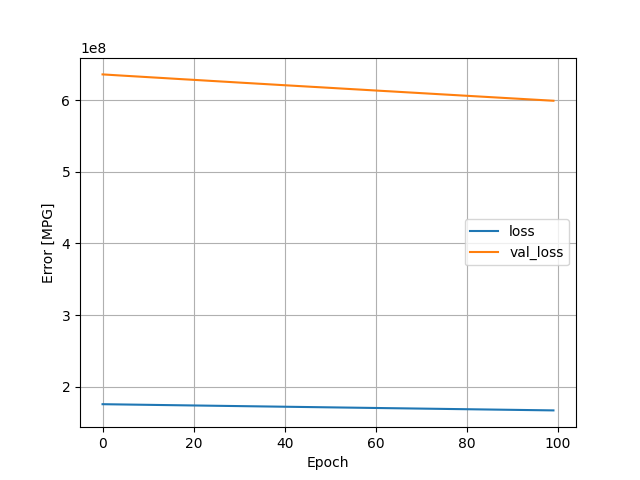

The table this chart was drawn from, first rows:
, loss, val_loss, epoch
0, 175698704, 635764800, 0
1, 175610208, 635384192, 1
2, 175521584, 634994048, 2
3, 175432064, 634596864, 3
4, 175342624, 634206016, 4
5, 175252528, 633822208, 5
6, 175162144, 633446976, 6
7, 175074544, 633066368, 7
8, 174984320, 632696896, 8
9, 174897904, 632309056, 9
10, 174805936, 631937344, 10
11, 174720720, 631545536, 11
12, 174627856, 631178432, 12
13, 174539392, 630806272, 13
14, 174451872, 630423680, 14
15, 174364144, 630030144, 15
16, 174276416, 629644416, 16
17, 174186976, 629261312, 17
18, 174096400, 628894720, 18
19, 174006752, 628538496, 19
20, 173920160, 628162432, 20
21, 173831008, 627790912, 21
22, 173746624, 627395648, 22
23, 173655504, 627015680, 23
24, 173568656, 626631680, 24
25, 173475696, 626274368, 25
26, 173392336, 625881856, 26
27, 173298592, 625522624, 27
28, 173213776, 625141184, 28
29, 173126000, 624757504, 29
30, 173039520, 624372480, 30
31, 172949520, 623997120, 31
32, 172859536, 623643136, 32
33, 172773744, 623270464, 33
34, 172688384, 622884800, 34
35, 172595568, 622533248, 35
36, 172512496, 622152192, 36
37, 172424048, 621769600, 37
38, 172334240, 621403776, 38
39, 172249424, 621021504, 39
40, 172160384, 620647872, 40
41, 172071552, 620285824, 41
42, 171983632, 619929984, 42
43, 171899712, 619547264, 43
44, 171809088, 619184000, 44
45, 171723072, 618814400, 45
46, 171636544, 618437248, 46
47, 171545696, 618092928, 47
48, 171460384, 617723264, 48
49, 171374512, 617348160, 49
50, 171286160, 616981952, 50
51, 171201424, 616601984, 51
52, 171112464, 616226944, 52
53, 171024288, 615855104, 53
54, 170937888, 615491136, 54
55, 170852240, 615118336, 55
56, 170762000, 614766784, 56
57, 170677120, 614395584, 57
58, 170591328, 614016256, 58
59, 170502240, 613654144, 59
... 40 more rows
